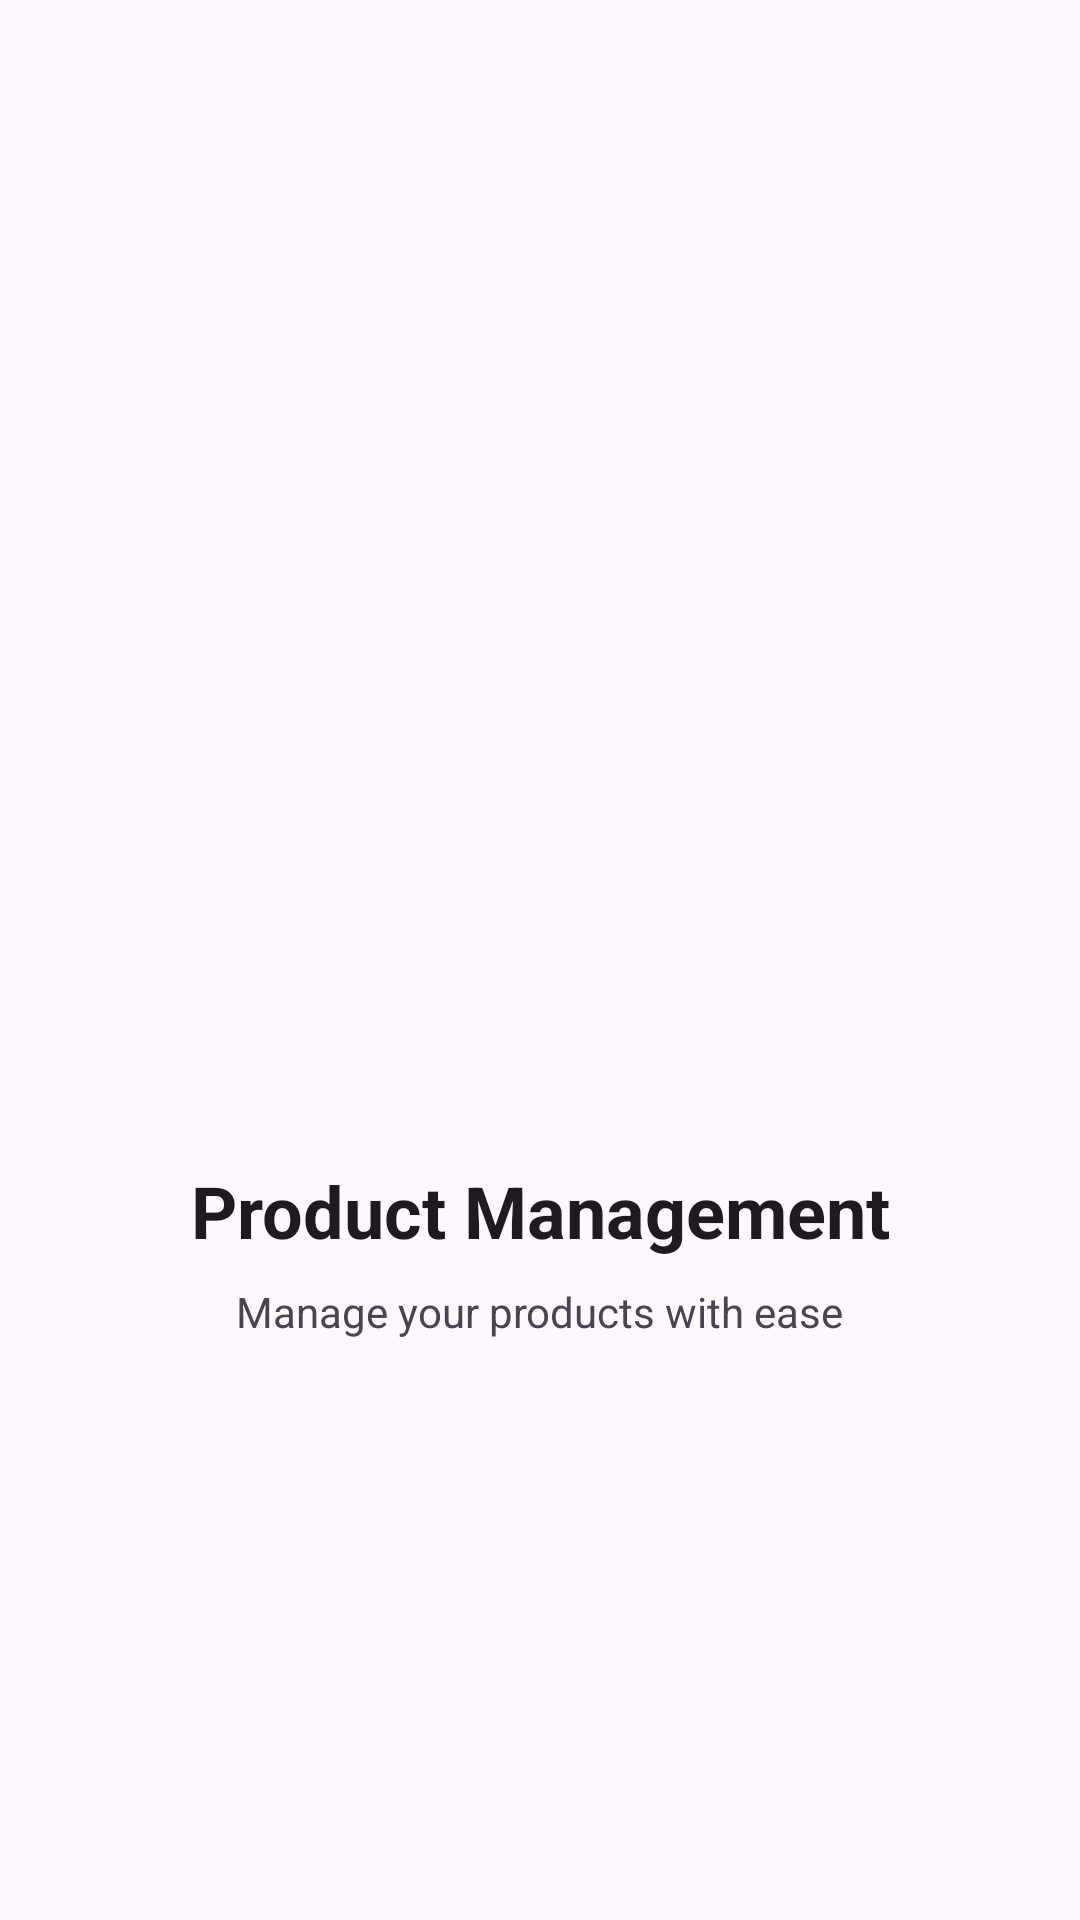

The Android layout XML behind this screen, and the referenced resources:
<!-- AndroidManifest.xml: application theme Theme.ProductManagementApp -->
<!-- res/layout/fragment_splash.xml -->
<?xml version="1.0" encoding="utf-8"?>
<androidx.constraintlayout.widget.ConstraintLayout xmlns:android="http://schemas.android.com/apk/res/android"
    xmlns:app="http://schemas.android.com/apk/res-auto"
    xmlns:tools="http://schemas.android.com/tools"
    android:layout_width="match_parent"
    android:layout_height="match_parent"
    android:background="?attr/colorSurface"
    tools:context=".presentation.splash.ui.SplashFragment">

    
    <ImageView
        android:id="@+id/ivAppLogo"
        android:layout_width="170dp"
        android:layout_height="170dp"
        android:contentDescription="@string/app_name"
        android:scaleType="fitCenter"
        android:src="@drawable/product_management_app_logo"
        app:layout_constraintBottom_toTopOf="@id/tvAppName"
        app:layout_constraintEnd_toEndOf="parent"
        app:layout_constraintStart_toStartOf="parent"
        app:layout_constraintTop_toTopOf="parent"
        app:layout_constraintVertical_chainStyle="packed" />

    
    <TextView
        android:id="@+id/tvAppName"
        android:layout_width="wrap_content"
        android:layout_height="wrap_content"
        android:layout_marginTop="24dp"
        android:text="@string/splash_title"
        android:textColor="?attr/colorOnSurface"
        android:textSize="24sp"
        android:textStyle="bold"
        app:layout_constraintBottom_toTopOf="@id/tvTagline"
        app:layout_constraintEnd_toEndOf="parent"
        app:layout_constraintStart_toStartOf="parent"
        app:layout_constraintTop_toBottomOf="@id/ivAppLogo" />

    
    <TextView
        android:id="@+id/tvTagline"
        android:layout_width="wrap_content"
        android:layout_height="wrap_content"
        android:layout_marginTop="8dp"
        android:text="@string/splash_tagline"
        android:textColor="?attr/colorOnSurfaceVariant"
        android:textSize="14sp"
        app:layout_constraintBottom_toBottomOf="parent"
        app:layout_constraintEnd_toEndOf="parent"
        app:layout_constraintStart_toStartOf="parent"
        app:layout_constraintTop_toBottomOf="@id/tvAppName" />

</androidx.constraintlayout.widget.ConstraintLayout>
<!-- resources referenced by this layout -->
<resources>
  <string name="app_name">Product Management</string>
  <string name="splash_tagline">Manage your products with ease</string>
  <string name="splash_title">Product Management</string>
  <style name="Theme.ProductManagementApp" parent="Base.Theme.ProductManagementApp" />
  <style name="Base.Theme.ProductManagementApp" parent="Theme.Material3.Light.NoActionBar">
  
          <item name="colorPrimary">#315FEA</item>
          <item name="colorSecondary">#7654E8</item>
  
          <item name="android:statusBarColor">
              @android:color/transparent
          </item>
  
          <item name="android:navigationBarColor">
              @android:color/transparent
          </item>
  
          <item name="android:windowDrawsSystemBarBackgrounds">
              true
          </item>
  
      </style>
</resources>
